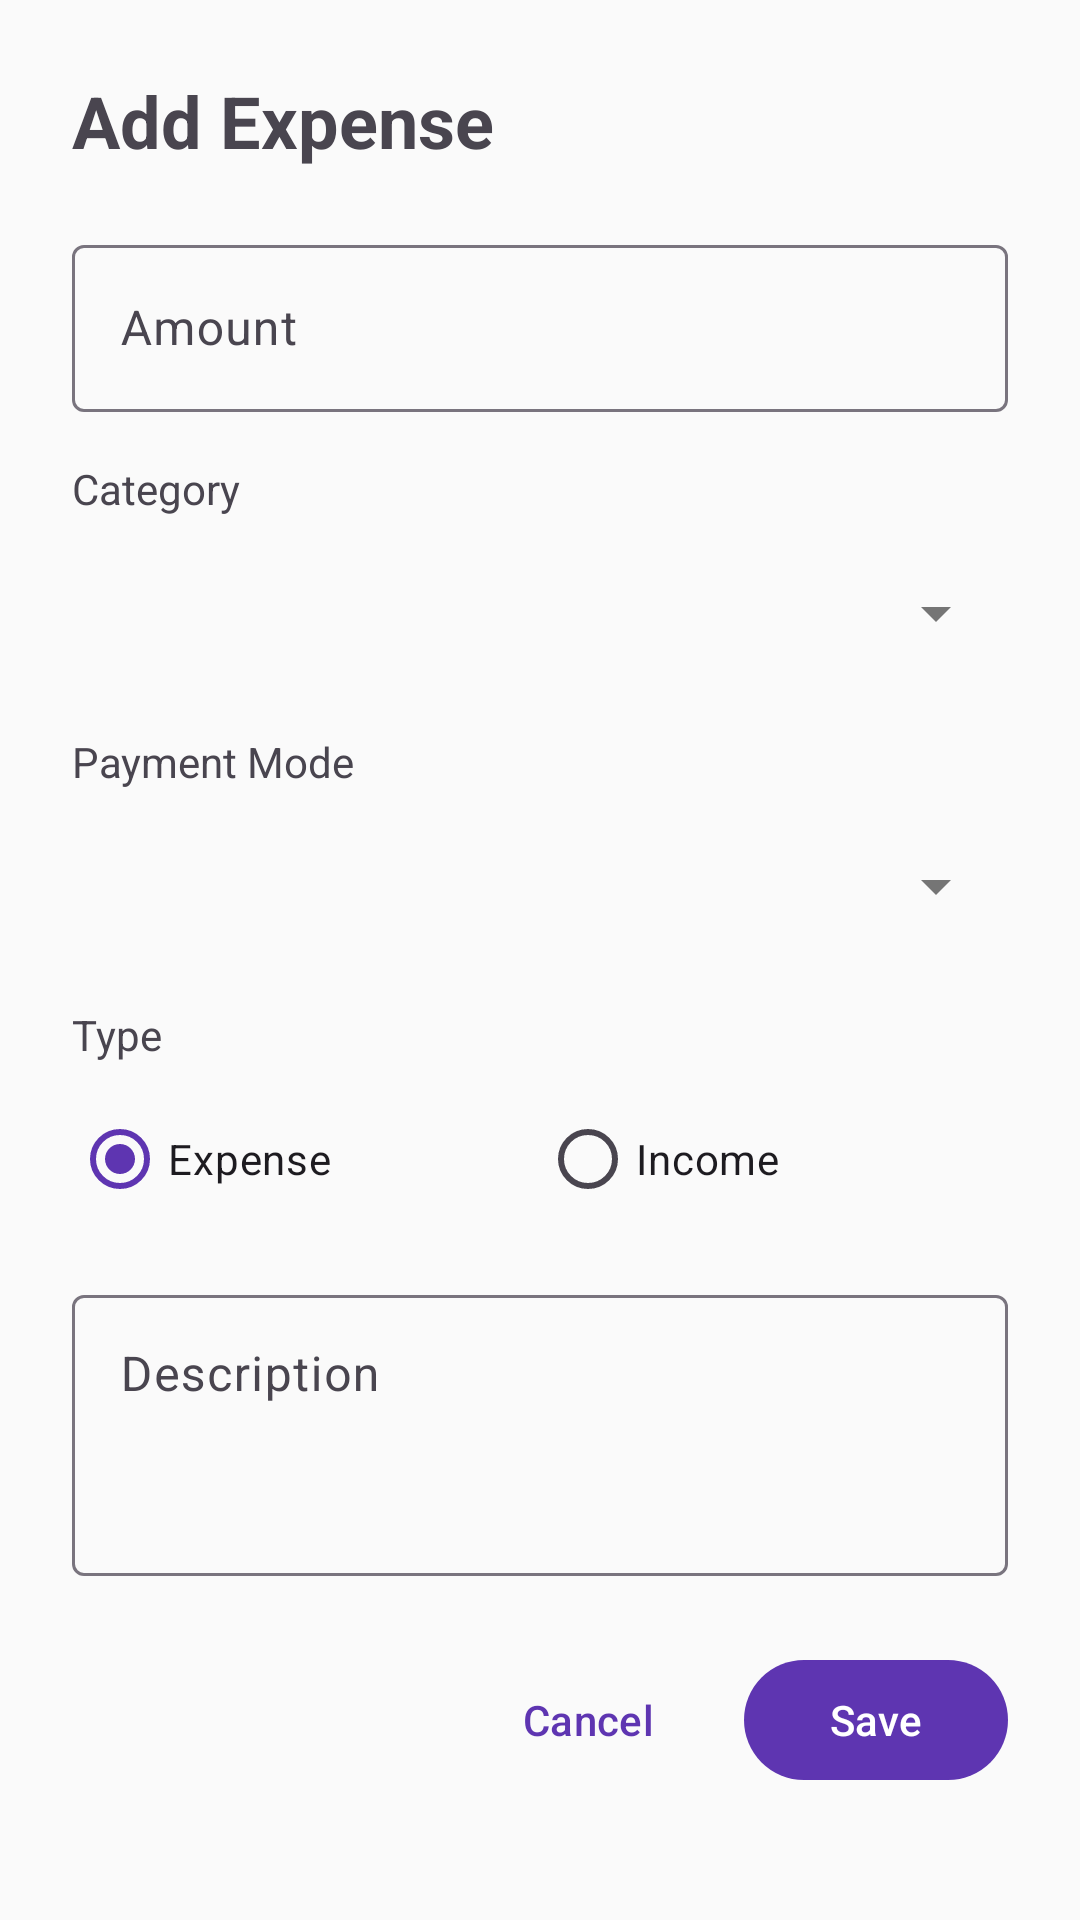

This screen was rendered from an Android layout file. Write that file and the resources it references.
<!-- AndroidManifest.xml: application theme Theme.MoneyMap -->
<!-- res/layout/dialog_add_expense.xml -->
<?xml version="1.0" encoding="utf-8"?>
<LinearLayout xmlns:android="http://schemas.android.com/apk/res/android"
    android:layout_width="match_parent"
    android:layout_height="wrap_content"
    android:orientation="vertical"
    android:padding="24dp">

    
    <TextView
        android:layout_width="wrap_content"
        android:layout_height="wrap_content"
        android:text="Add Expense"
        android:textSize="24sp"
        android:textStyle="bold"
        android:layout_marginBottom="20dp" />

    
    <com.google.android.material.textfield.TextInputLayout
        android:layout_width="match_parent"
        android:layout_height="wrap_content"
        android:hint="@string/amount"
        android:layout_marginBottom="16dp"
        style="@style/Widget.Material3.TextInputLayout.OutlinedBox">

        <com.google.android.material.textfield.TextInputEditText
            android:id="@+id/et_amount"
            android:layout_width="match_parent"
            android:layout_height="wrap_content"
            android:inputType="numberDecimal" />

    </com.google.android.material.textfield.TextInputLayout>

    
    <TextView
        android:layout_width="wrap_content"
        android:layout_height="wrap_content"
        android:text="@string/category"
        android:textSize="14sp"
        android:layout_marginBottom="8dp" />

    <Spinner
        android:id="@+id/spinner_category"
        android:layout_width="match_parent"
        android:layout_height="wrap_content"
        android:minHeight="48dp"
        android:layout_marginBottom="16dp" />

    
    <TextView
        android:layout_width="wrap_content"
        android:layout_height="wrap_content"
        android:text="Payment Mode"
        android:textSize="14sp"
        android:layout_marginBottom="8dp" />

    <Spinner
        android:id="@+id/spinner_payment_mode"
        android:layout_width="match_parent"
        android:layout_height="wrap_content"
        android:minHeight="48dp"
        android:layout_marginBottom="16dp" />

    
    <TextView
        android:layout_width="wrap_content"
        android:layout_height="wrap_content"
        android:text="Type"
        android:textSize="14sp"
        android:layout_marginBottom="8dp" />

    <RadioGroup
        android:id="@+id/rg_type"
        android:layout_width="match_parent"
        android:layout_height="wrap_content"
        android:orientation="horizontal"
        android:layout_marginBottom="16dp">

        <RadioButton
            android:id="@+id/rb_expense"
            android:layout_width="0dp"
            android:layout_height="wrap_content"
            android:layout_weight="1"
            android:text="Expense"
            android:checked="true" />

        <RadioButton
            android:id="@+id/rb_income"
            android:layout_width="0dp"
            android:layout_height="wrap_content"
            android:layout_weight="1"
            android:text="Income" />

    </RadioGroup>

    
    <com.google.android.material.textfield.TextInputLayout
        android:layout_width="match_parent"
        android:layout_height="wrap_content"
        android:hint="@string/description"
        android:layout_marginBottom="24dp"
        style="@style/Widget.Material3.TextInputLayout.OutlinedBox">

        <com.google.android.material.textfield.TextInputEditText
            android:id="@+id/et_description"
            android:layout_width="match_parent"
            android:layout_height="wrap_content"
            android:inputType="textMultiLine"
            android:lines="3"
            android:gravity="top" />

    </com.google.android.material.textfield.TextInputLayout>

    
    <LinearLayout
        android:layout_width="match_parent"
        android:layout_height="wrap_content"
        android:orientation="horizontal"
        android:gravity="end">

        <com.google.android.material.button.MaterialButton
            android:id="@+id/btn_cancel"
            android:layout_width="wrap_content"
            android:layout_height="wrap_content"
            android:text="@string/cancel"
            android:textColor="?attr/colorPrimary"
            style="@style/Widget.Material3.Button.TextButton"
            android:layout_marginEnd="8dp" />

        <com.google.android.material.button.MaterialButton
            android:id="@+id/btn_save"
            android:layout_width="wrap_content"
            android:layout_height="wrap_content"
            android:text="@string/save"
            style="@style/Widget.Material3.Button" />

    </LinearLayout>

</LinearLayout>
<!-- resources referenced by this layout -->
<resources>
  <string name="amount">Amount</string>
  <string name="cancel">Cancel</string>
  <string name="category">Category</string>
  <string name="description">Description</string>
  <string name="save">Save</string>
  <style name="Theme.MoneyMap" parent="Base.Theme.MoneyMap" />
  <style name="Base.Theme.MoneyMap" parent="Theme.Material3.Light.NoActionBar">
          
          <item name="colorPrimary">@color/primary</item>
          <item name="colorPrimaryDark">@color/primary_dark</item>
          <item name="colorPrimaryVariant">@color/primary_variant</item>
  
          
          <item name="colorSecondary">@color/secondary</item>
          <item name="colorSecondaryVariant">@color/secondary_dark</item>
  
          
          <item name="colorAccent">@color/accent_teal</item>
  
          
          <item name="android:windowBackground">@color/background_light</item>
          <item name="colorSurface">@color/surface_light</item>
          <item name="colorOnSurface">@color/text_primary_light</item>
  
          
          <item name="android:statusBarColor">@color/primary</item>
          <item name="android:windowLightStatusBar">false</item>
  
          
          <item name="android:textColorPrimary">@color/text_primary_light</item>
          <item name="android:textColorSecondary">@color/text_secondary_light</item>
  
          
          <item name="colorError">@color/error</item>
      </style>
  <color name="primary">#5E35B1</color>
  <color name="primary_dark">#4527A0</color>
  <color name="primary_variant">#673AB7</color>
  <color name="secondary">#1E88E5</color>
  <color name="secondary_dark">#1565C0</color>
  <color name="accent_teal">#00897B</color>
  <color name="background_light">#FAFAFA</color>
  <color name="surface_light">#FFFFFF</color>
  <color name="text_primary_light">#212121</color>
  <color name="text_secondary_light">#757575</color>
  <color name="error">#D32F2F</color>
</resources>
